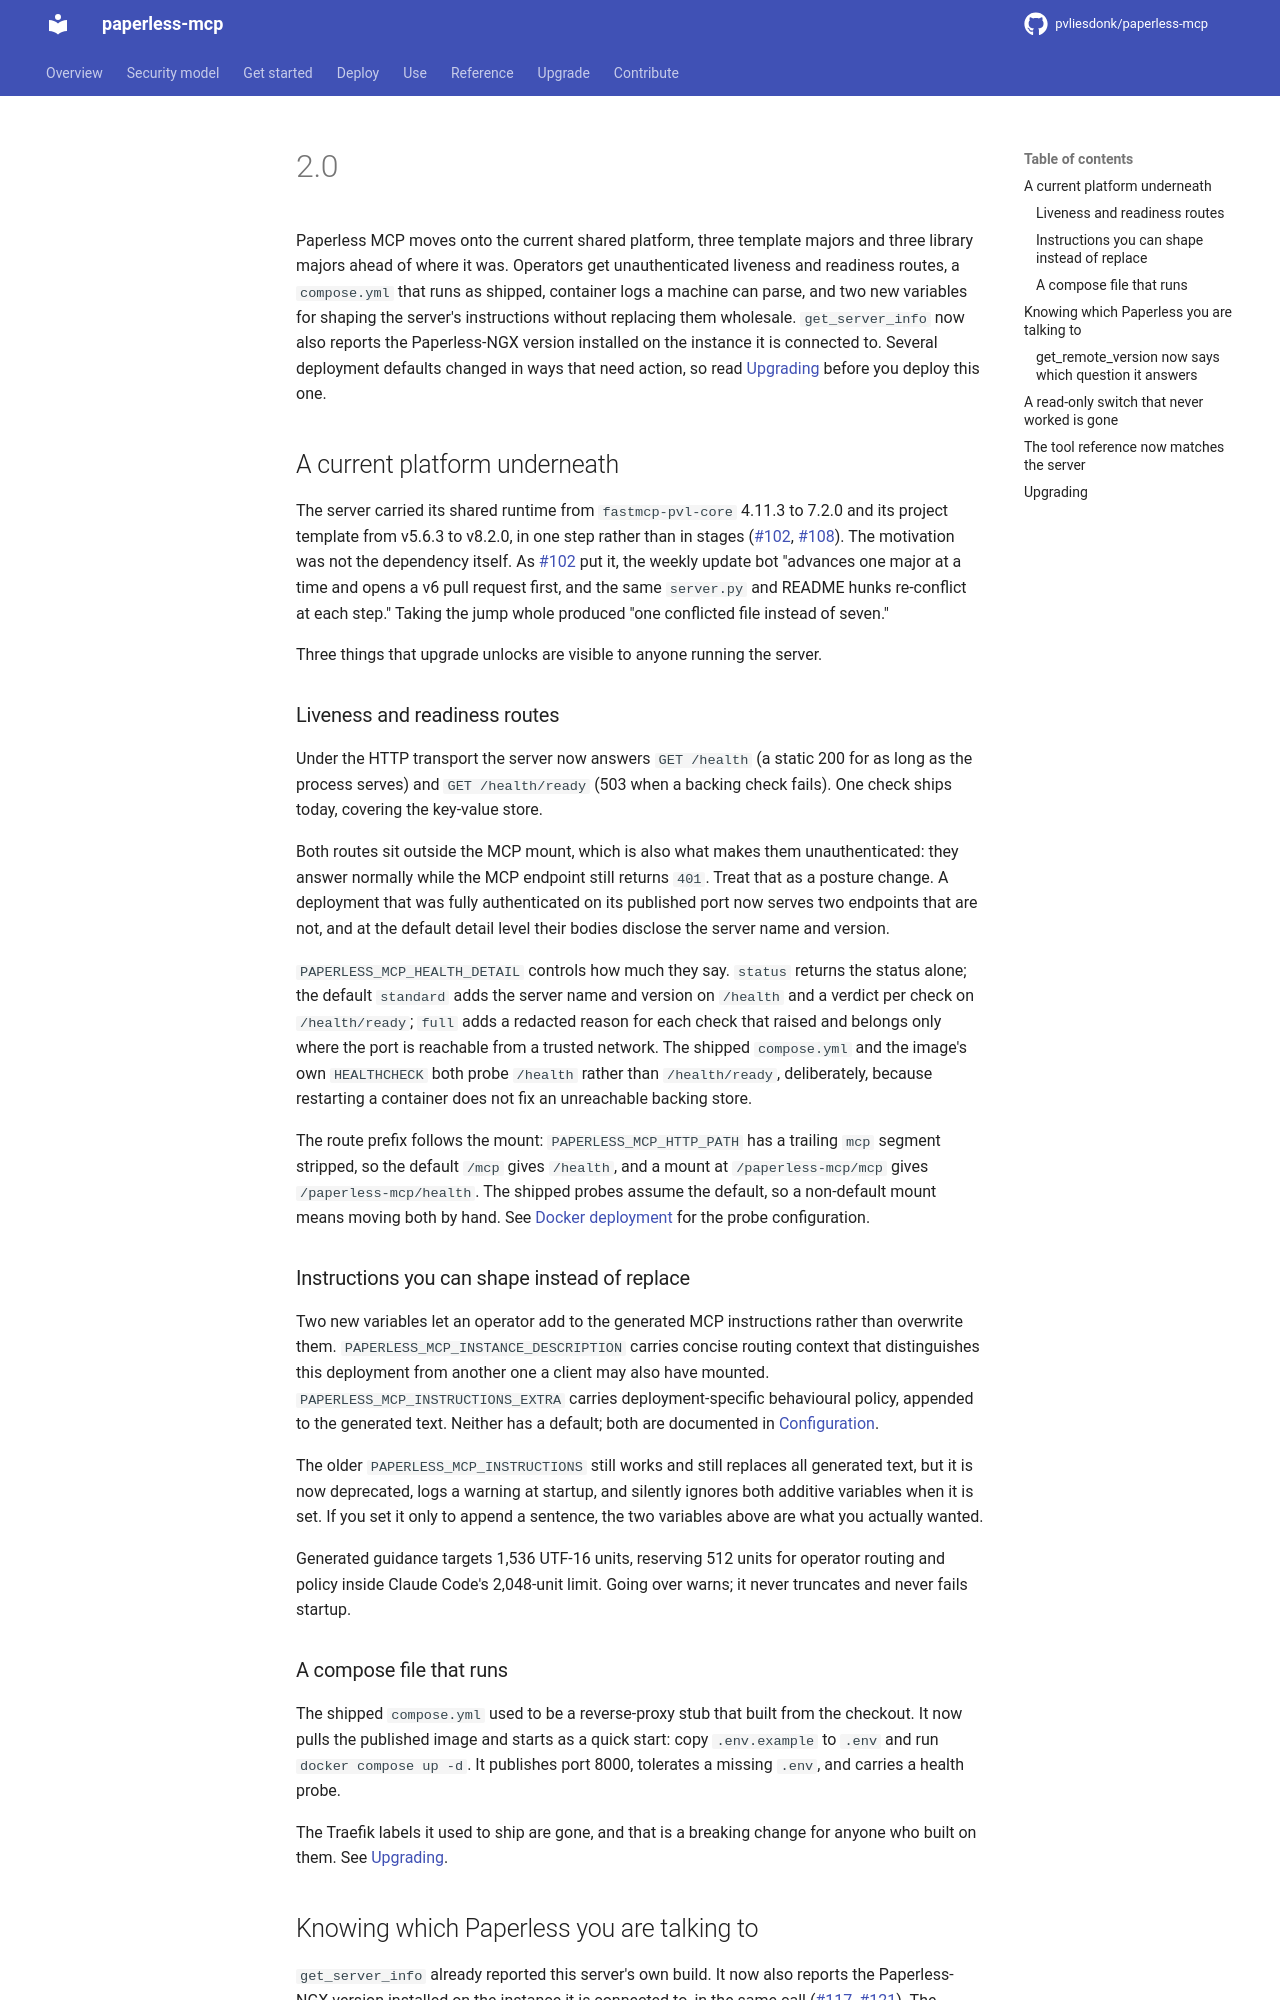

repository: pvliesdonk/paperless-mcp · page: unstable/releases/2.0/index.html · generator: mkdocs

---
description: "Release notes for the 2.0 series, with the steps to upgrade to it."
kind: how-to
---

# 2.0

<!-- notes-range-end: becc86d1c9ab8984343ba77dbe0c7c30a5289c15 -->

<!-- RELEASE-SUMMARY v2.0.0 START -->
Paperless MCP moves onto the current shared platform, three template majors and
three library majors ahead of where it was. Operators get unauthenticated
liveness and readiness routes, a `compose.yml` that runs as shipped, container
logs a machine can parse, and two new variables for shaping the server's
instructions without replacing them wholesale. `get_server_info` now also
reports the Paperless-NGX version installed on the instance it is connected to.
Several deployment defaults changed in ways that need action, so read
[Upgrading](#upgrading) before you deploy this one.
<!-- RELEASE-SUMMARY v2.0.0 END -->

## A current platform underneath

The server carried its shared runtime from `fastmcp-pvl-core` 4.11.3 to 7.2.0
and its project template from v5.6.3 to v8.2.0, in one step rather than in
stages ([#102](https://github.com/pvliesdonk/paperless-mcp/issues/102),
[#108](https://github.com/pvliesdonk/paperless-mcp/pull/108)). The motivation
was not the dependency itself. As
[#102](https://github.com/pvliesdonk/paperless-mcp/issues/102) put it, the
weekly update bot "advances one major at a time and opens a v6 pull request
first, and the same `server.py` and README hunks re-conflict at each step."
Taking the jump whole produced "one conflicted file instead of seven."

Three things that upgrade unlocks are visible to anyone running the server.

### Liveness and readiness routes

Under the HTTP transport the server now answers `GET /health` (a static 200 for
as long as the process serves) and `GET /health/ready` (503 when a backing
check fails). One check ships today, covering the key-value store.

Both routes sit outside the MCP mount, which is also what makes them
unauthenticated: they answer normally while the MCP endpoint still returns
`401`. Treat that as a posture change. A deployment that was fully
authenticated on its published port now serves two endpoints that are not, and
at the default detail level their bodies disclose the server name and version.

`PAPERLESS_MCP_HEALTH_DETAIL` controls how much they say. `status` returns the
status alone; the default `standard` adds the server name and version on
`/health` and a verdict per check on `/health/ready`; `full` adds a redacted
reason for each check that raised and belongs only where the port is reachable
from a trusted network. The shipped `compose.yml` and the image's own
`HEALTHCHECK` both probe `/health` rather than `/health/ready`, deliberately,
because restarting a container does not fix an unreachable backing store.

The route prefix follows the mount: `PAPERLESS_MCP_HTTP_PATH` has a trailing
`mcp` segment stripped, so the default `/mcp` gives `/health`, and a mount at
`/paperless-mcp/mcp` gives `/paperless-mcp/health`. The shipped probes assume
the default, so a non-default mount means moving both by hand. See
[Docker deployment](../deploy/docker.md) for the probe configuration.

### Instructions you can shape instead of replace

Two new variables let an operator add to the generated MCP instructions rather
than overwrite them. `PAPERLESS_MCP_INSTANCE_DESCRIPTION` carries concise
routing context that distinguishes this deployment from another one a client
may also have mounted. `PAPERLESS_MCP_INSTRUCTIONS_EXTRA` carries
deployment-specific behavioural policy, appended to the generated text. Neither
has a default; both are documented in
[Configuration](../reference/configuration.md).

The older `PAPERLESS_MCP_INSTRUCTIONS` still works and still replaces all
generated text, but it is now deprecated, logs a warning at startup, and
silently ignores both additive variables when it is set. If you set it only to
append a sentence, the two variables above are what you actually wanted.

Generated guidance targets 1,536 UTF-16 units, reserving 512 units for operator
routing and policy inside Claude Code's 2,048-unit limit. Going over warns; it
never truncates and never fails startup.

### A compose file that runs

The shipped `compose.yml` used to be a reverse-proxy stub that built from the
checkout. It now pulls the published image and starts as a quick start: copy
`.env.example` to `.env` and run `docker compose up -d`. It publishes port 8000,
tolerates a missing `.env`, and carries a health probe.

The Traefik labels it used to ship are gone, and that is a breaking change for
anyone who built on them. See [Upgrading](#upgrading).
